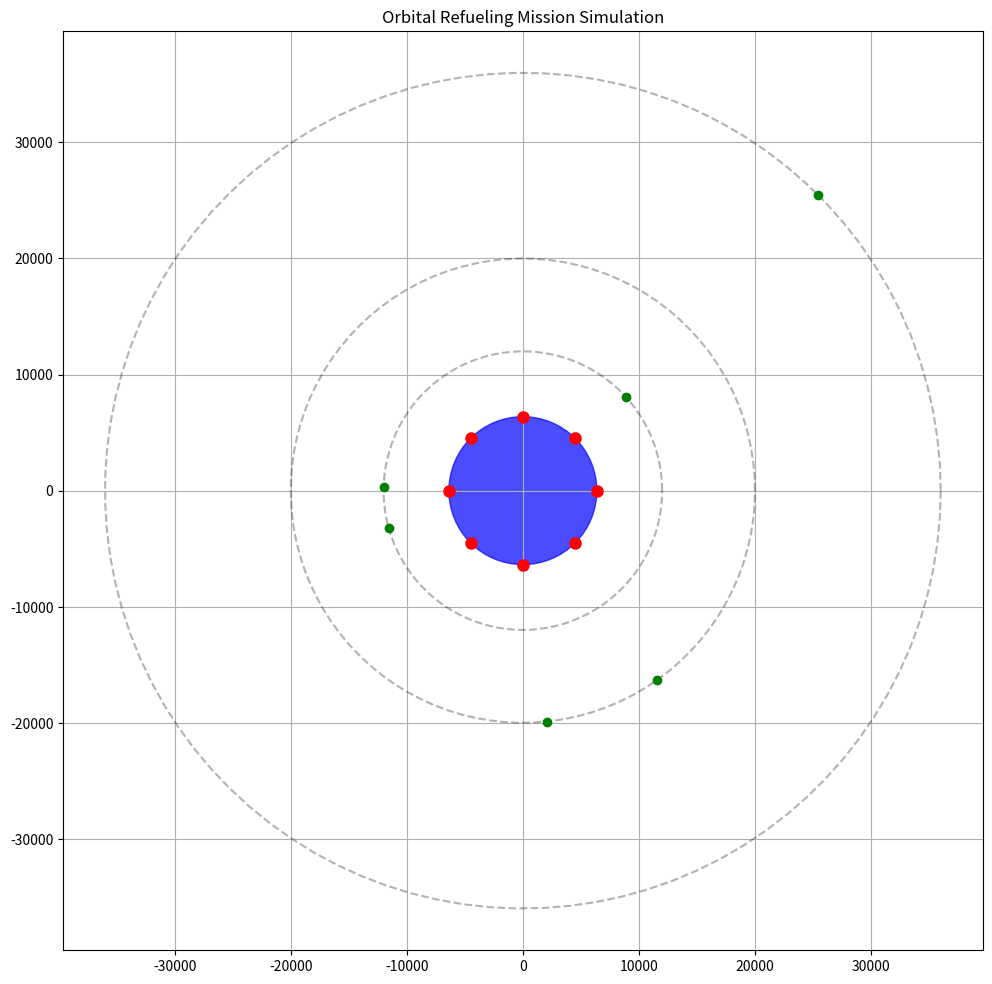

The matplotlib source for this figure:
import numpy as np
import matplotlib.pyplot as plt
from matplotlib.animation import FuncAnimation
from matplotlib.patches import Circle
import math
from typing import List, Tuple, Dict
import time

class Planet:
    def __init__(self, radius: float):
        self.radius = radius
        self.launch_pads = []

    def add_launch_pad(self, angle: float):
        """Add a launch pad at a given angle (radians) on the planet's surface"""
        pad = LaunchPad(self.radius, angle)
        self.launch_pads.append(pad)
        return pad

    def draw(self, ax):
        """Draw the planet on the given matplotlib axis"""
        planet_circle = Circle((0, 0), self.radius, color='blue', alpha=0.7)
        ax.add_patch(planet_circle)
        
        # Draw launch pads
        for pad in self.launch_pads:
            pad.draw(ax)


class LaunchPad:
    def __init__(self, radius: float, angle: float):
        self.radius = radius
        self.angle = angle
        self.x = radius * np.cos(angle)
        self.y = radius * np.sin(angle)
    
    def draw(self, ax):
        """Draw the launch pad on the given matplotlib axis"""
        ax.plot(self.x, self.y, 'ro', markersize=8)  # Red dot for launch pad


class Orbit:
    def __init__(self, radius: float):
        self.radius = radius
        self.satellites = []
    
    def add_satellite(self, angle: float, speed: float):
        """Add a satellite at a given angle with a given orbital speed"""
        satellite = Satellite(self.radius, angle, speed)
        self.satellites.append(satellite)
        return satellite
    
    def draw(self, ax):
        """Draw the orbit and its satellites on the given matplotlib axis"""
        theta = np.linspace(0, 2*np.pi, 100)
        x = self.radius * np.cos(theta)
        y = self.radius * np.sin(theta)
        ax.plot(x, y, 'k--', alpha=0.3)  # Dashed line for orbit
        
        # Draw satellites
        for satellite in self.satellites:
            satellite.draw(ax)


class Satellite:
    def __init__(self, orbit_radius: float, angle: float, speed: float):
        self.orbit_radius = orbit_radius
        self.angle = angle
        self.speed = speed  # radians per time unit
        self.x = self.orbit_radius * np.cos(self.angle)
        self.y = self.orbit_radius * np.sin(self.angle)
    
    def update_position(self, time_elapsed=0):
        """Update the satellite's position based on time elapsed"""
        self.angle = (self.angle + self.speed * time_elapsed) % (2 * np.pi)
        self.x = self.orbit_radius * np.cos(self.angle)
        self.y = self.orbit_radius * np.sin(self.angle)
    
    def draw(self, ax):
        """Draw the satellite on the given matplotlib axis"""
        ax.plot(self.x, self.y, 'go', markersize=6)  # Green dot for satellite


class RefuelingTanker:
    def __init__(self, start_pad: LaunchPad):
        self.x = start_pad.x
        self.y = start_pad.y
        self.trajectory = [(self.x, self.y)]
        self.current_orbit = None
        self.current_angle = start_pad.angle
        self.in_transit = False
        self.transfer_start_time = 0
        self.transfer_duration = 0
        self.start_orbit_radius = 0
        self.target_orbit_radius = 0
        self.waiting = False
        self.waiting_for_satellite = None
        self.waiting_until = 0
        self.fuel_used = 0
        self.wait_fuel_rate = 0.05  # Fuel consumption per time unit while waiting
        
    def launch_to_orbit(self, orbit: Orbit, planet_radius: float, time: float):
        """Launch from pad to initial orbit"""
        self.start_orbit_radius = planet_radius
        self.target_orbit_radius = orbit.radius
        self.current_orbit = orbit
        
        # Calculate fuel needed for the transfer (simplified model)
        delta_v = self.calculate_hohmann_delta_v(planet_radius, orbit.radius)
        self.fuel_used += delta_v
        
        # Set up transfer parameters
        self.in_transit = True
        self.transfer_start_time = time
        # Transfer time is half the period of the transfer orbit
        self.transfer_duration = np.pi * np.sqrt(((planet_radius + orbit.radius)/2)**3 / 398600)
        
        return self.fuel_used
    
    def transfer_to_orbit(self, target_orbit: Orbit, time: float):
        """Transfer from current orbit to target orbit using Hohmann transfer"""
        if self.current_orbit is None:
            return 0
            
        self.start_orbit_radius = self.current_orbit.radius
        self.target_orbit_radius = target_orbit.radius
        
        # Calculate fuel needed for the transfer
        delta_v = self.calculate_hohmann_delta_v(self.current_orbit.radius, target_orbit.radius)
        self.fuel_used += delta_v
        
        # Set up transfer parameters
        self.in_transit = True
        self.transfer_start_time = time
        # Transfer time is half the period of the transfer orbit
        self.transfer_duration = np.pi * np.sqrt(((self.current_orbit.radius + target_orbit.radius)/2)**3 / 398600)
        
        self.current_orbit = target_orbit
        return delta_v
    
    def calculate_hohmann_delta_v(self, r1: float, r2: float) -> float:
        """Calculate the delta-v required for a Hohmann transfer between two circular orbits"""
        # Gravitational parameter (GM) - using Earth's value for example
        mu = 398600  # km^3/s^2
        
        # Initial orbit velocity
        v1 = np.sqrt(mu/r1)
        
        # Transfer orbit velocities
        v_perigee = np.sqrt(mu * (2/r1 - 2/(r1+r2)))
        v_apogee = np.sqrt(mu * (2/r2 - 2/(r1+r2)))
        
        # Final orbit velocity
        v2 = np.sqrt(mu/r2)
        
        # Delta-v calculations
        delta_v1 = abs(v_perigee - v1)
        delta_v2 = abs(v2 - v_apogee)
        
        return delta_v1 + delta_v2
    
    def wait_for_satellite(self, satellite, current_time, orbit_angular_speed):
        """Wait for optimal alignment with a satellite"""
        # Calculate angular distance
        angular_distance = abs(self.current_angle - satellite.angle)
        if angular_distance > np.pi:
            angular_distance = 2 * np.pi - angular_distance
        
        # Calculate wait time
        wait_time = angular_distance / orbit_angular_speed if orbit_angular_speed > 0 else 0
        
        self.waiting = True
        self.waiting_for_satellite = satellite
        self.waiting_until = current_time + wait_time
        
        # Return fuel cost of waiting
        return wait_time * self.wait_fuel_rate
    
    def update_position(self, time: float):
        """Update the tanker's position based on current state and time"""
        if self.in_transit:
            # Check if transfer is complete
            elapsed = time - self.transfer_start_time
            if elapsed >= self.transfer_duration:
                self.in_transit = False
                # Now in the target orbit
                self.x = self.target_orbit_radius * np.cos(self.current_angle)
                self.y = self.target_orbit_radius * np.sin(self.current_angle)
            else:
                # In transfer orbit - simplified interpolation
                progress = elapsed / self.transfer_duration
                r = self.start_orbit_radius + progress * (self.target_orbit_radius - self.start_orbit_radius)
                self.x = r * np.cos(self.current_angle)
                self.y = r * np.sin(self.current_angle)
        elif self.waiting:
            # Check if waiting is complete
            if time >= self.waiting_until:
                self.waiting = False
                self.waiting_for_satellite = None
            # While waiting, maintain position but update angle for visualization
            if self.current_orbit is not None:
                mu = 398600  # GM for Earth
                orbit_speed = np.sqrt(mu / self.current_orbit.radius) / self.current_orbit.radius
                self.current_angle = (self.current_angle + orbit_speed) % (2 * np.pi)
                self.x = self.current_orbit.radius * np.cos(self.current_angle)
                self.y = self.current_orbit.radius * np.sin(self.current_angle)
                
                # Consume fuel while waiting
                self.fuel_used += self.wait_fuel_rate * 0.1  # Scaled for visualization
        elif self.current_orbit is not None:
            # Update position in current orbit
            # Calculate orbital speed (simplified)
            mu = 398600  # GM for Earth
            orbit_speed = np.sqrt(mu / self.current_orbit.radius) / self.current_orbit.radius  # angular velocity
            self.current_angle = (self.current_angle + orbit_speed) % (2 * np.pi)
            self.x = self.current_orbit.radius * np.cos(self.current_angle)
            self.y = self.current_orbit.radius * np.sin(self.current_angle)
        
        self.trajectory.append((self.x, self.y))
    
    def draw(self, ax):
        """Draw the tanker and its trajectory"""
        # Draw current position
        ax.plot(self.x, self.y, 'mo', markersize=8)  # Magenta dot for tanker
        
        # Draw trajectory
        trajectory = np.array(self.trajectory)
        if len(trajectory) > 1:
            ax.plot(trajectory[:,0], trajectory[:,1], 'm-', alpha=0.5)


class Simulation:
    def __init__(self):
        self.planet = Planet(6371)  # Earth radius in km
        self.orbits = []
        self.time = 0
        self.tanker = None
        self.best_pad = None
        self.best_fuel = float('inf')
        self.best_trajectory = []
        
    def add_orbit(self, radius: float):
        """Add an orbit at the given radius"""
        orbit = Orbit(radius)
        self.orbits.append(orbit)
        return orbit
    
    def update(self, dt: float):
        """Update the simulation by dt time"""
        self.time += dt
        
        # Update satellites
        for orbit in self.orbits:
            for satellite in orbit.satellites:
                satellite.update_position(dt)
        
        # Update tanker if it exists
        if self.tanker:
            self.tanker.update_position(self.time)
    
    def find_best_launch_pad(self):
        """Find the best launch pad that minimizes fuel usage for refueling all satellites"""
        for pad in self.planet.launch_pads:
            fuel_used = self.calculate_refueling_mission(pad)
            if fuel_used < self.best_fuel:
                self.best_fuel = fuel_used
                self.best_pad = pad
                
        print(f"Best launch pad: angle={self.best_pad.angle:.2f} rad, fuel={self.best_fuel:.2f}")
        return self.best_pad
    
    def calculate_refueling_mission(self, pad: LaunchPad) -> float:
        """Calculate fuel needed for a refueling mission from the given pad"""
        # Reset simulation
        test_tanker = RefuelingTanker(pad)
        test_time = 0
        total_fuel = 0
        waiting_fuel_rate = 0.05  # Fuel consumption per time unit while waiting
        
        # For simplicity, assume we visit orbits in order of increasing radius
        sorted_orbits = sorted(self.orbits, key=lambda o: o.radius)
        
        # Launch to first orbit
        if sorted_orbits:
            # Calculate launch time based on optimal alignment with satellites
            satellites_in_orbit = sorted_orbits[0].satellites
            if satellites_in_orbit:
                # Find optimal launch time to minimize waiting for closest satellite
                min_wait_time = float('inf')
                for sat in satellites_in_orbit:
                    # Predict satellite position at arrival time
                    arrival_time = np.pi * np.sqrt(((self.planet.radius + sorted_orbits[0].radius)/2)**3 / 398600)
                    sat_future_angle = (sat.angle + sat.speed * arrival_time) % (2 * np.pi)
                    
                    # Calculate angular distance between where tanker will arrive and satellite position
                    tanker_arrival_angle = pad.angle
                    angular_distance = abs(tanker_arrival_angle - sat_future_angle)
                    if angular_distance > np.pi:
                        angular_distance = 2 * np.pi - angular_distance
                    
                    # Calculate wait time based on angular distance and orbit speed
                    mu = 398600  # GM for Earth
                    orbit_angular_speed = np.sqrt(mu / sorted_orbits[0].radius) / sorted_orbits[0].radius
                    wait_time = angular_distance / orbit_angular_speed if orbit_angular_speed > 0 else float('inf')
                    
                    min_wait_time = min(min_wait_time, wait_time)
                
                # Add waiting fuel cost
                waiting_fuel = min_wait_time * waiting_fuel_rate
                total_fuel += waiting_fuel
            
            # Add transfer fuel
            total_fuel += test_tanker.launch_to_orbit(sorted_orbits[0], self.planet.radius, test_time)
            test_time += test_tanker.transfer_duration
            
            # Transfer between orbits
            for i in range(1, len(sorted_orbits)):
                current_orbit = sorted_orbits[i-1]
                target_orbit = sorted_orbits[i]
                
                # Calculate optimal transfer time based on satellite positions
                min_wait_time = float('inf')
                if target_orbit.satellites:
                    for sat in target_orbit.satellites:
                        # Calculate transfer duration
                        transfer_duration = np.pi * np.sqrt(((current_orbit.radius + target_orbit.radius)/2)**3 / 398600)
                        
                        # Predict satellite position at arrival time
                        sat_future_angle = (sat.angle + sat.speed * transfer_duration) % (2 * np.pi)
                        
                        # Calculate angular difference between arrival and satellite position
                        arrival_angle = test_tanker.current_angle
                        angular_distance = abs(arrival_angle - sat_future_angle)
                        if angular_distance > np.pi:
                            angular_distance = 2 * np.pi - angular_distance
                        
                        # Calculate wait time
                        mu = 398600  # GM for Earth
                        orbit_angular_speed = np.sqrt(mu / target_orbit.radius) / target_orbit.radius
                        wait_time = angular_distance / orbit_angular_speed if orbit_angular_speed > 0 else float('inf')
                        
                        min_wait_time = min(min_wait_time, wait_time)
                    
                    # Add waiting fuel cost
                    waiting_fuel = min_wait_time * waiting_fuel_rate
                    total_fuel += waiting_fuel
                
                # Add transfer fuel
                total_fuel += test_tanker.transfer_to_orbit(target_orbit, test_time)
                test_time += test_tanker.transfer_duration
            
            # Return to surface (simplified)
            total_fuel += test_tanker.calculate_hohmann_delta_v(sorted_orbits[-1].radius, self.planet.radius)
        
        return total_fuel
    
    def run_best_mission(self):
        """Run and animate the best refueling mission"""
        if self.best_pad is None:
            self.find_best_launch_pad()
            
        self.tanker = RefuelingTanker(self.best_pad)
        sorted_orbits = sorted(self.orbits, key=lambda o: o.radius)
        
        # Launch to first orbit
        if sorted_orbits:
            self.tanker.launch_to_orbit(sorted_orbits[0], self.planet.radius, self.time)
            
            # Set up mission plan
            self.mission_plan = []
            
            # For each orbit, determine if we need to wait for satellite alignment
            for i in range(1, len(sorted_orbits)):
                current_orbit = sorted_orbits[i-1]
                target_orbit = sorted_orbits[i]
                
                # If there are satellites in the target orbit, plan to wait
                if target_orbit.satellites:
                    # Add wait action before transfer
                    self.mission_plan.append(('wait', target_orbit.satellites[0], 0.0))
                
                # Add transfer to next orbit
                self.mission_plan.append(('transfer', target_orbit, 0.5))
            
            # Add return to surface
            self.mission_plan.append(('return', None, 1.0))
    
    def visualize(self, max_time=200, dt=0.5):
        """Visualize the simulation with an animation"""
        fig, ax = plt.subplots(figsize=(10, 10))
        
        # Set the axes limits based on the furthest orbit
        max_radius = max([orbit.radius for orbit in self.orbits], default=self.planet.radius * 2)
        ax.set_xlim(-max_radius*1.1, max_radius*1.1)
        ax.set_ylim(-max_radius*1.1, max_radius*1.1)
        ax.set_aspect('equal')
        ax.grid(True)
        ax.set_title('Orbital Refueling Mission Simulation')
        
        # Run the best mission if not already done
        if self.tanker is None:
            self.run_best_mission()
        
        # Initialize plot elements
        self.planet.draw(ax)
        for orbit in self.orbits:
            orbit.draw(ax)
        
        # Create a scatter plot for satellites and tanker that will be updated in animation
        sat_scatter = ax.scatter([], [], color='green', s=30)
        tanker_scatter = ax.scatter([], [], color='magenta', s=60)
        trajectory_line, = ax.plot([], [], 'm-', alpha=0.5)
        alignment_line, = ax.plot([], [], 'r-', alpha=0.7)  # Line to show target satellite
        
        # Text for displaying simulation info
        time_text = ax.text(0.02, 0.95, '', transform=ax.transAxes)
        fuel_text = ax.text(0.02, 0.90, '', transform=ax.transAxes)
        status_text = ax.text(0.02, 0.85, '', transform=ax.transAxes)
        
        def init():
            sat_scatter.set_offsets(np.empty((0, 2)))
            tanker_scatter.set_offsets(np.empty((0, 2)))
            trajectory_line.set_data([], [])
            alignment_line.set_data([], [])
            time_text.set_text('')
            fuel_text.set_text('')
            status_text.set_text('')
            return sat_scatter, tanker_scatter, trajectory_line, alignment_line, time_text, fuel_text, status_text
        
        def animate(i):
            current_time = i * dt
            
            # Update mission status
            if self.tanker and hasattr(self, 'mission_plan') and self.mission_plan:
                action, target, delay = self.mission_plan[0]
                
                if not self.tanker.in_transit and not self.tanker.waiting and current_time > self.tanker.transfer_start_time + self.tanker.transfer_duration + delay:
                    if action == 'wait':
                        # Calculate orbital speed for waiting
                        mu = 398600  # GM for Earth
                        current_orbit = self.tanker.current_orbit
                        orbit_angular_speed = np.sqrt(mu / current_orbit.radius) / current_orbit.radius
                        
                        # Start waiting for satellite alignment
                        self.tanker.wait_for_satellite(target, current_time, orbit_angular_speed)
                        
                        # Remove this action
                        self.mission_plan.pop(0)
                    elif action == 'transfer':
                        self.tanker.transfer_to_orbit(target, current_time)
                        
                        # Remove this action
                        self.mission_plan.pop(0)
                    elif action == 'return':
                        # Simplified return - just show the trajectory
                        self.tanker.transfer_to_orbit(Orbit(self.planet.radius), current_time)
                        
                        # Remove the completed action
                        self.mission_plan.pop(0)
            
            # Update satellite positions
            for orbit in self.orbits:
                for satellite in orbit.satellites:
                    satellite.update_position(dt)
            
            # Collect satellite positions
            sat_positions = []
            for orbit in self.orbits:
                for satellite in orbit.satellites:
                    sat_positions.append([satellite.x, satellite.y])
            
            # Update satellite scatter plot
            if sat_positions:
                sat_scatter.set_offsets(np.array(sat_positions))
            
            # Update tanker if it exists
            if self.tanker:
                self.tanker.update_position(current_time)
                tanker_scatter.set_offsets(np.array([[self.tanker.x, self.tanker.y]]))
                
                # Update trajectory
                traj = np.array(self.tanker.trajectory)
                if len(traj) > 1:
                    trajectory_line.set_data(traj[:,0], traj[:,1])
            
            # Update alignment line if waiting
            if self.tanker.waiting and self.tanker.waiting_for_satellite:
                target_sat = self.tanker.waiting_for_satellite
                alignment_line.set_data([self.tanker.x, target_sat.x], [self.tanker.y, target_sat.y])
            else:
                alignment_line.set_data([], [])
            
            # Update text information
            time_text.set_text(f'Time: {current_time:.1f} s')
            if self.tanker:
                fuel_text.set_text(f'Fuel used: {self.tanker.fuel_used:.1f}')
                
                # Update status
                if self.tanker.in_transit:
                    status_text.set_text(f'Status: In transit to orbit (r={self.tanker.target_orbit_radius:.0f} km)')
                elif self.tanker.waiting:
                    remaining = self.tanker.waiting_until - current_time
                    status_text.set_text(f'Status: Waiting for satellite alignment ({remaining:.1f}s)')
                else:
                    status_text.set_text(f'Status: In orbit (r={self.tanker.current_orbit.radius if self.tanker.current_orbit else 0:.0f} km)')
            
            return sat_scatter, tanker_scatter, trajectory_line, alignment_line, time_text, fuel_text, status_text
        
        frames = int(max_time / dt)
        anim = FuncAnimation(fig, animate, frames=frames, init_func=init, blit=True, interval=100)
        
        plt.tight_layout()
        plt.show()
        
        return anim


def test_algorithm():
    """Test the algorithm with various configurations"""
    sim = Simulation()
    
    # Add launch pads at different angles
    for angle in np.linspace(0, 2*np.pi, 8, endpoint=False):
        sim.planet.add_launch_pad(angle)
    
    # Add orbits
    low_orbit = sim.add_orbit(12000)  # Low Earth Orbit
    medium_orbit = sim.add_orbit(20000)  # Medium Earth Orbit
    high_orbit = sim.add_orbit(36000)  # Geostationary Orbit
    
    # Add satellites to orbits
    for i in range(3):
        angle = np.random.uniform(0, 2*np.pi)
        speed = np.random.uniform(0.001, 0.005)
        low_orbit.add_satellite(angle, speed)
    
    for i in range(2):
        angle = np.random.uniform(0, 2*np.pi)
        speed = np.random.uniform(0.0005, 0.002)
        medium_orbit.add_satellite(angle, speed)
    
    high_orbit.add_satellite(np.pi/4, 0.0003)
    
    # Find best launch pad
    best_pad = sim.find_best_launch_pad()
    print(f"Best launch pad position: ({best_pad.x:.2f}, {best_pad.y:.2f})")
    
    # Visualize the simulation
    sim.visualize(max_time=300)


if __name__ == "__main__":
    test_algorithm() 